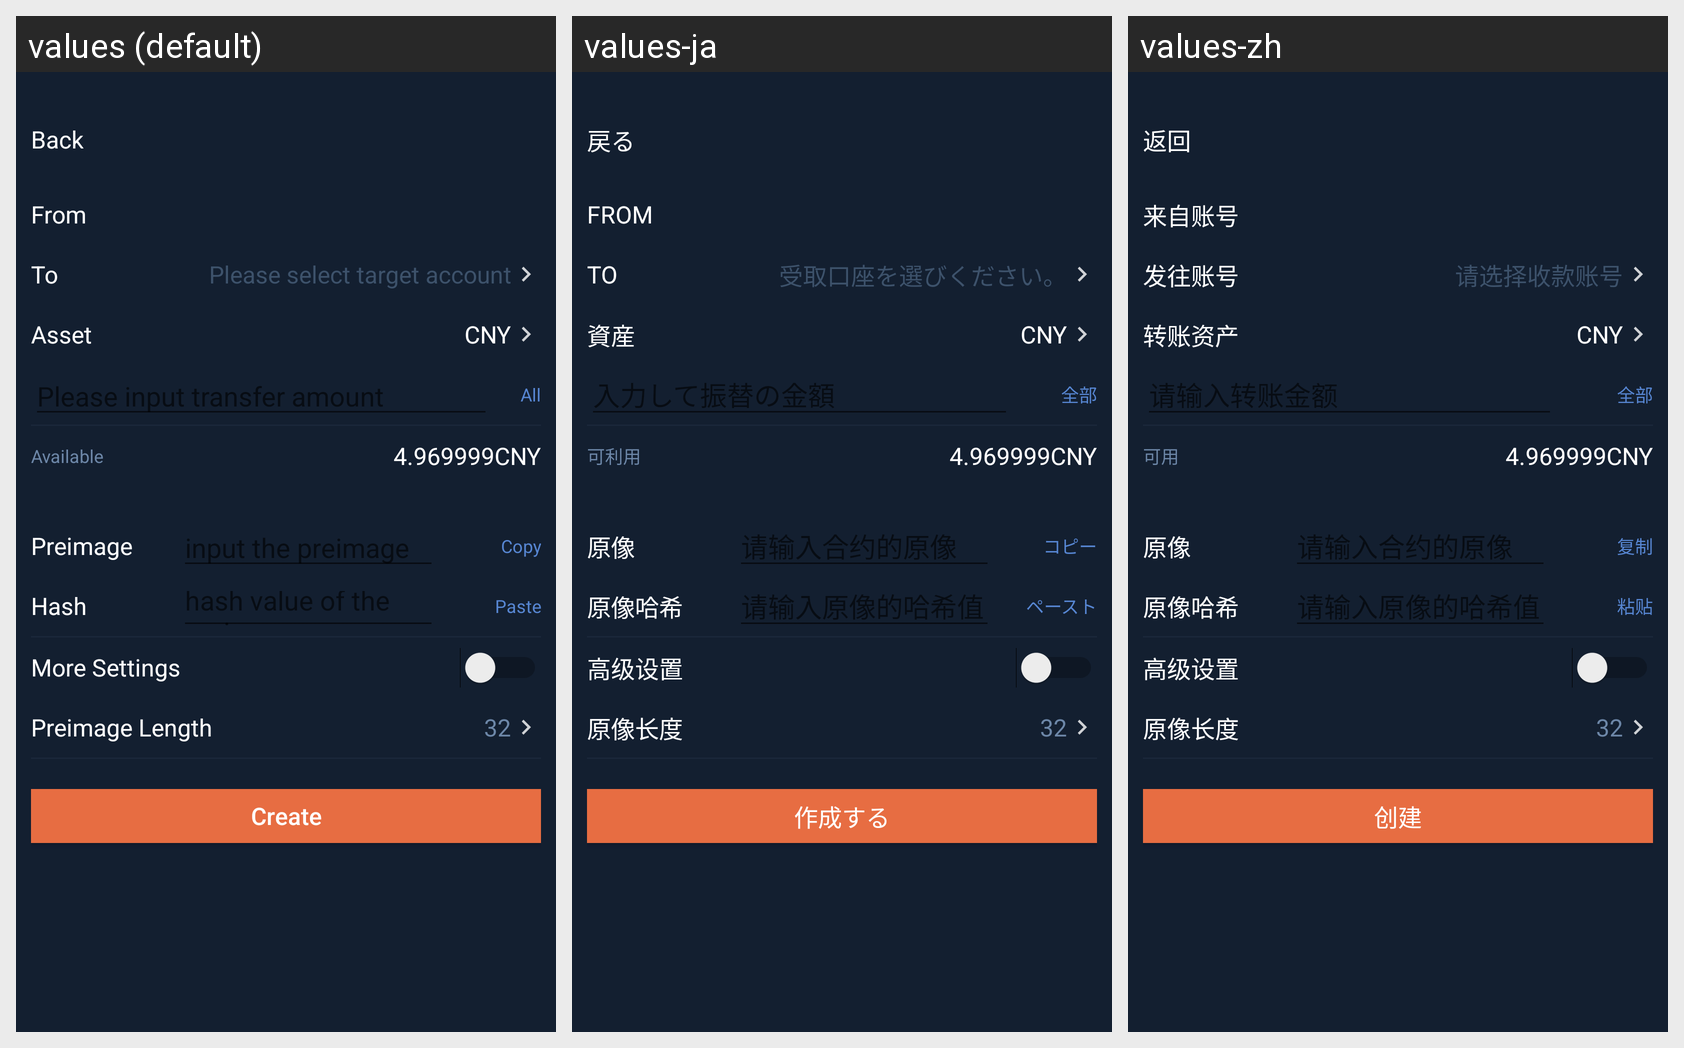

Strings drawn on this Android screen and how each of the app's shown locales translates them:
Android screen res/layout/activity_create_htlc_contract.xml rendered under 3 locales, left to right: values (default), values-ja, values-zh. Device: Nexus 5 (rendered at 1080×1920; each locale shown at half size, 540×960, under a caption strip naming it); theme AppTheme.
Strings drawn on this screen, with the default value and each locale's value (text and hints the layout hard-codes, and strings that could not be matched under every locale, appear in the picture but are not listed):

kBtnBack
  values: Back
  values-ja: 戻る
  values-zh: 返回

kVcTransferCellFrom
  values: From
  values-ja: FROM
  values-zh: 来自账号

kVcTransferCellTo
  values: To
  values-ja: TO
  values-zh: 发往账号

kVcTransferTipSelectToAccount
  values: Please select target account
  values-ja: 受取口座を選びください。
  values-zh: 请选择收款账号

kVcTransferCellAsset
  values: Asset
  values-ja: 資産
  values-zh: 转账资产

kLabelSendAll
  values: All
  values-ja: 全部
  values-zh: 全部

kLableAvailable
  values: Available
  values-ja: 可利用
  values-zh: 可用

kVcHtlcCellTitlePreimage
  values: Preimage
  values-ja: 原像
  values-zh: 原像

kVcHtlcTailerBtnCopy
  values: Copy
  values-ja: コピー
  values-zh: 复制

kVcHtlcCellTitlePreimageHash
  values: Hash
  values-ja: 原像哈希
  values-zh: 原像哈希

kVcHtlcTailerBtnPaste
  values: Paste
  values-ja: ペースト
  values-zh: 粘贴

kVcHtlcCellTitleAdvSwitch
  values: More Settings
  values-ja: 高级设置
  values-zh: 高级设置

kVcHtlcCellTitlePreimageLength
  values: Preimage Length
  values-ja: 原像长度
  values-zh: 原像长度

kVcHtlcSubmitBtn01
  values: Create
  values-ja: 作成する
  values-zh: 创建
